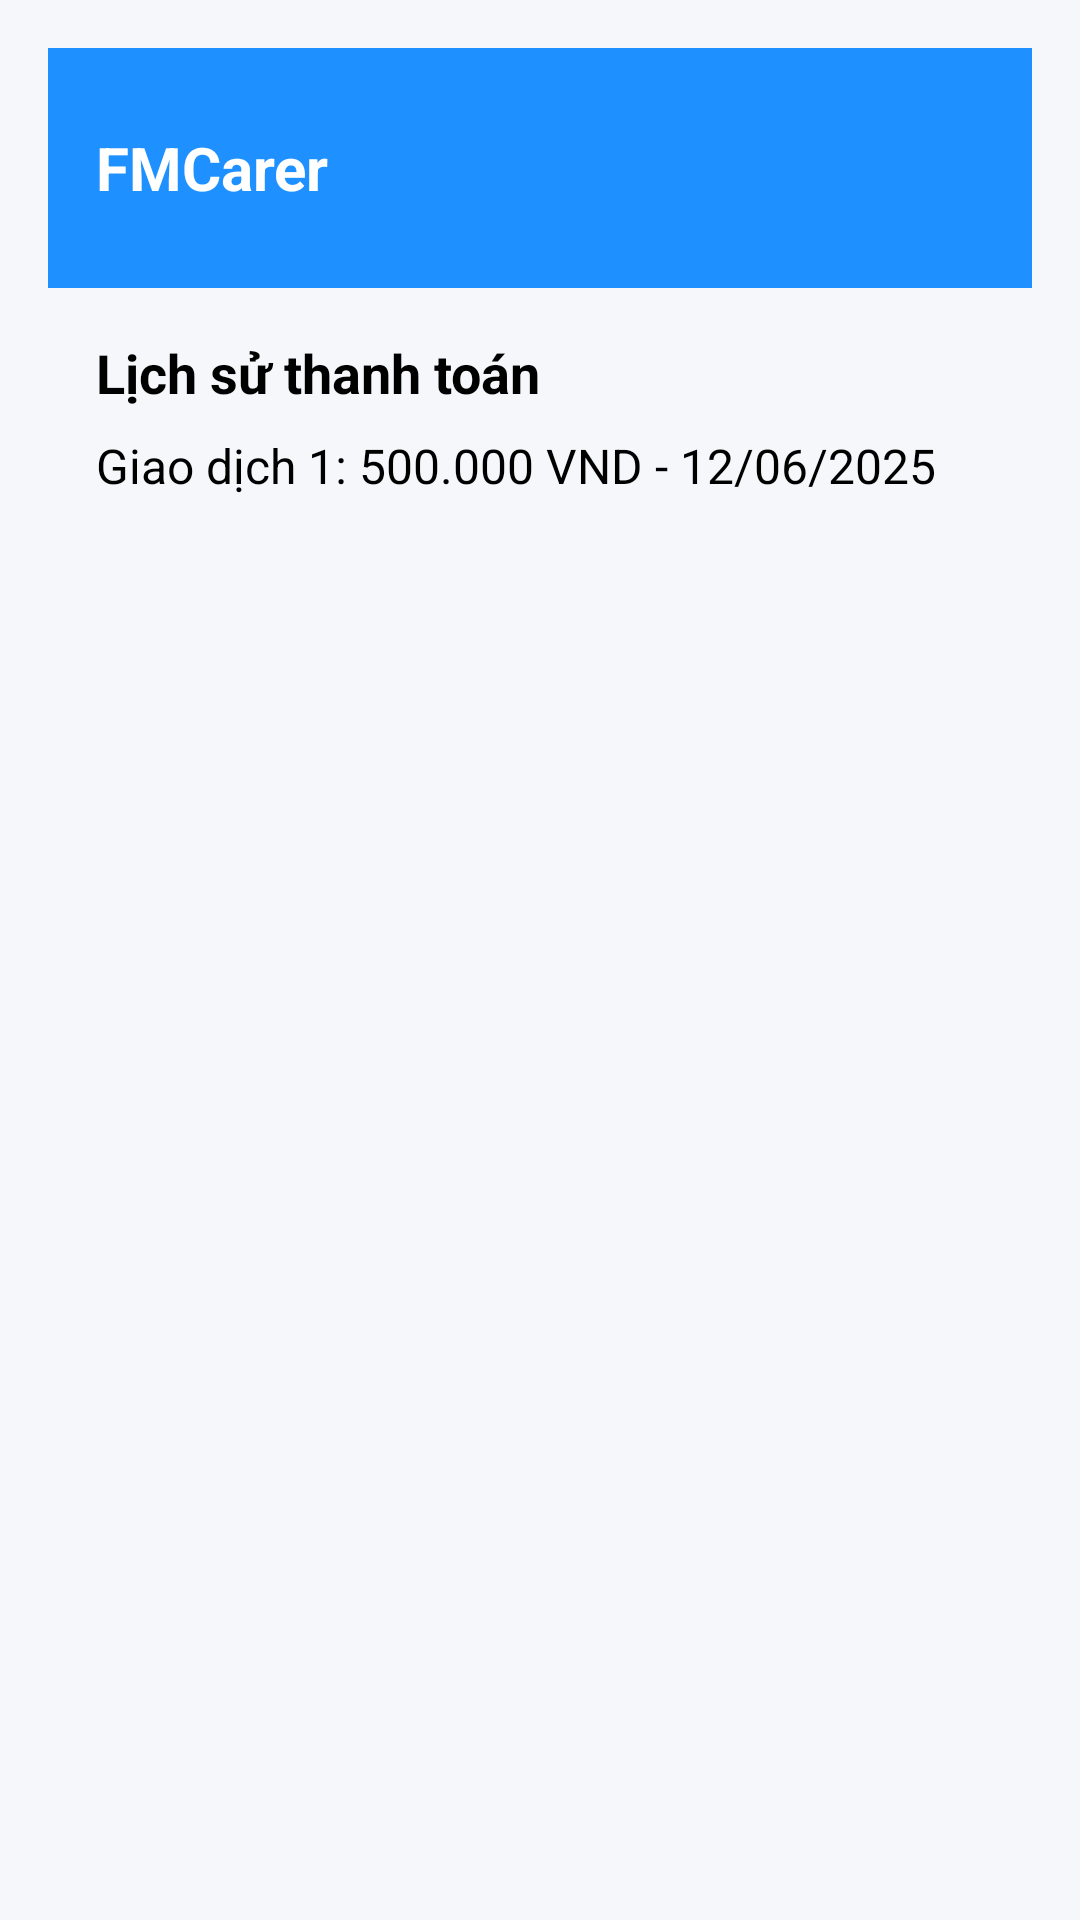

Write the Android layout XML for this screen, with the resource values it uses.
<!-- AndroidManifest.xml: application theme Theme.FMCarer -->
<!-- res/layout/activity_payment_history.xml -->
<?xml version="1.0" encoding="utf-8"?>
<LinearLayout xmlns:android="http://schemas.android.com/apk/res/android"
    android:layout_width="match_parent"
    android:layout_height="match_parent"
    android:orientation="vertical"
    android:background="#F5F7FA"
    android:padding="16dp">

    <LinearLayout
        android:layout_width="match_parent"
        android:layout_height="80dp"
        android:background="#1E90FF"
        android:gravity="center_vertical"
        android:padding="16dp">

        <TextView
            android:layout_width="wrap_content"
            android:layout_height="wrap_content"
            android:text="FMCarer"
            android:textSize="20sp"
            android:textColor="#FFFFFF"
            android:textStyle="bold" />
    </LinearLayout>

    <ScrollView
        android:layout_width="match_parent"
        android:layout_height="0dp"
        android:layout_weight="1">

        <LinearLayout
            android:layout_width="match_parent"
            android:layout_height="wrap_content"
            android:orientation="vertical"
            android:padding="16dp">

            <TextView
                android:layout_width="wrap_content"
                android:layout_height="wrap_content"
                android:text="Lịch sử thanh toán"
                android:textSize="18sp"
                android:textStyle="bold" />

            <TextView
                android:layout_width="wrap_content"
                android:layout_height="wrap_content"
                android:text="Giao dịch 1: 500.000 VND - 12/06/2025"
                android:textSize="16sp"
                android:layout_marginTop="8dp" />
        </LinearLayout>
    </ScrollView>
</LinearLayout>
<!-- resources referenced by this layout -->
<resources>

</resources>
